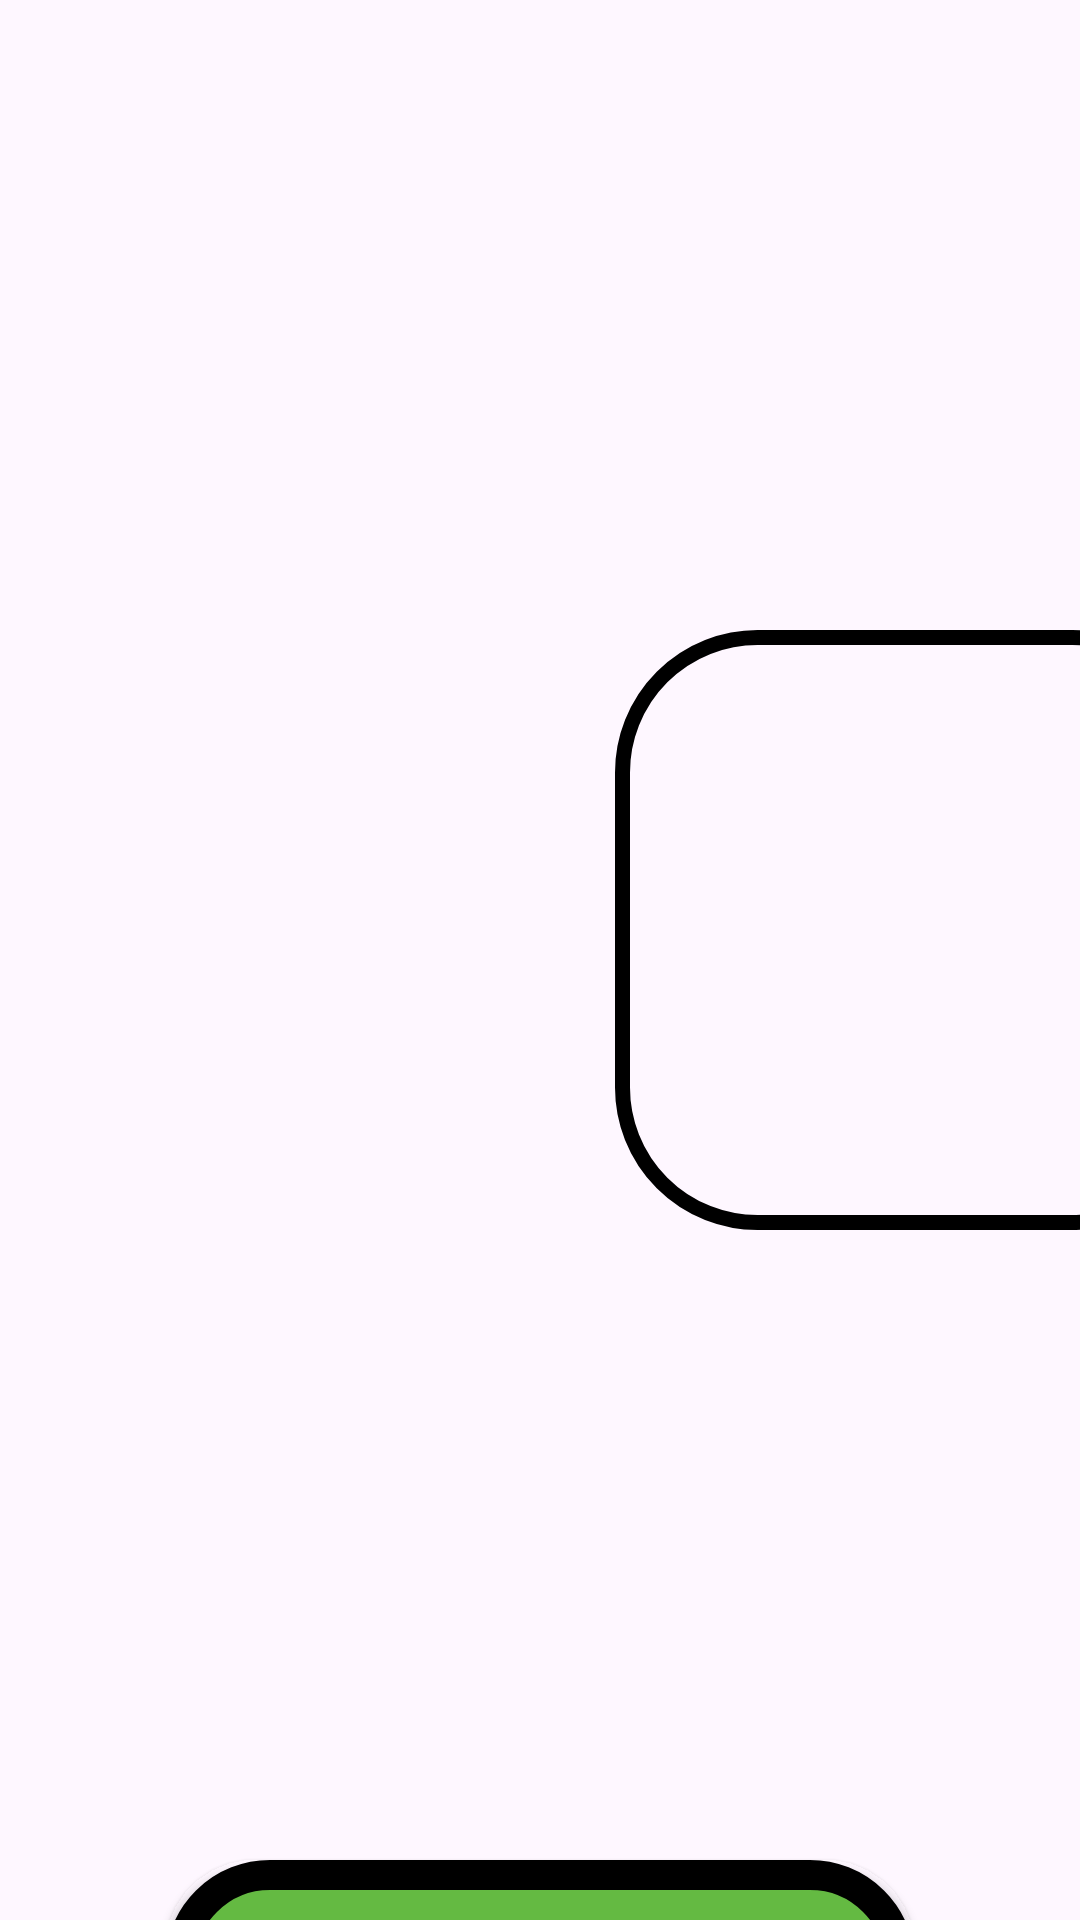

The Android layout XML behind this screen, and the referenced resources:
<!-- AndroidManifest.xml: application theme Theme.Juhgui -->
<!-- res/layout/activity_texto_enviado2.xml -->
<?xml version="1.0" encoding="utf-8"?>
<LinearLayout xmlns:android="http://schemas.android.com/apk/res/android"
    xmlns:app="http://schemas.android.com/apk/res-auto"
    xmlns:tools="http://schemas.android.com/tools"
    android:id="@+id/main"
    android:layout_width="match_parent"
    android:layout_height="match_parent"
    tools:context=".TextoEnviado"
    android:orientation="vertical">

    <LinearLayout

        android:layout_width="1000dp"
        android:layout_height="wrap_content"
        android:layout_margin="190dp">


        <EditText
            android:id="@+id/texto1"
            android:layout_width="200dp"
            android:layout_height="200dp"
            android:layout_gravity="center"
            android:layout_margin="15dp"
            android:background="@drawable/borde"
            android:gravity="center"
            android:paddingLeft="8dp"

            />

        <EditText
            android:id="@+id/texto2"
            android:layout_width="200dp"
            android:layout_height="200dp"
            android:layout_gravity="center"
            android:layout_margin="20dp"
            android:background="@drawable/borde"
            android:gravity="center"
            android:paddingLeft="8dp"
            />

        <EditText
            android:id="@+id/texto3"
            android:layout_width="200dp"
            android:layout_height="200dp"
            android:layout_gravity="center"
            android:layout_margin="20dp"
            android:background="@drawable/borde"
            android:gravity="center"
            android:paddingLeft="8dp"
            />

        <EditText
            android:id="@+id/texto4"
            android:layout_width="200dp"
            android:layout_height="200dp"
            android:layout_gravity="center"
            android:layout_margin="20dp"
            android:background="@drawable/borde"
            android:gravity="center"
            android:paddingLeft="8dp"
            />

    </LinearLayout>

    <androidx.appcompat.widget.AppCompatButton
        android:layout_gravity="center"
        android:background="@drawable/boton"
        android:layout_width="250dp"
        android:layout_height="100dp"
        android:id="@+id/boton2"
        android:text="Guardar"
        />

</LinearLayout>
<!-- resources referenced by this layout -->
<resources>
  <!-- drawable borde (drawable) -->
  <?xml version="1.0" encoding="utf-8"?>
  <shape xmlns:android="http://schemas.android.com/apk/res/android">
  
      <stroke
  
          android:color="@color/black"
          android:width="5dp"
          />
      <corners android:radius="45dp"/>
  
  </shape>
  <!-- drawable boton (drawable) -->
  <?xml version="1.0" encoding="utf-8"?>
  <shape xmlns:android="http://schemas.android.com/apk/res/android" android:shape="rectangle">
  
      <solid android:color="#64BA42"></solid>
      <stroke android:color="@color/black"
          android:width="10dp"></stroke>
      <corners android:radius="30dp"/>
  
  </shape>
  <style name="Theme.Juhgui" parent="Base.Theme.Juhgui" />
  <color name="black">#FF000000</color>
  <style name="Base.Theme.Juhgui" parent="Theme.Material3.DayNight.NoActionBar">
          
          
      </style>
</resources>
